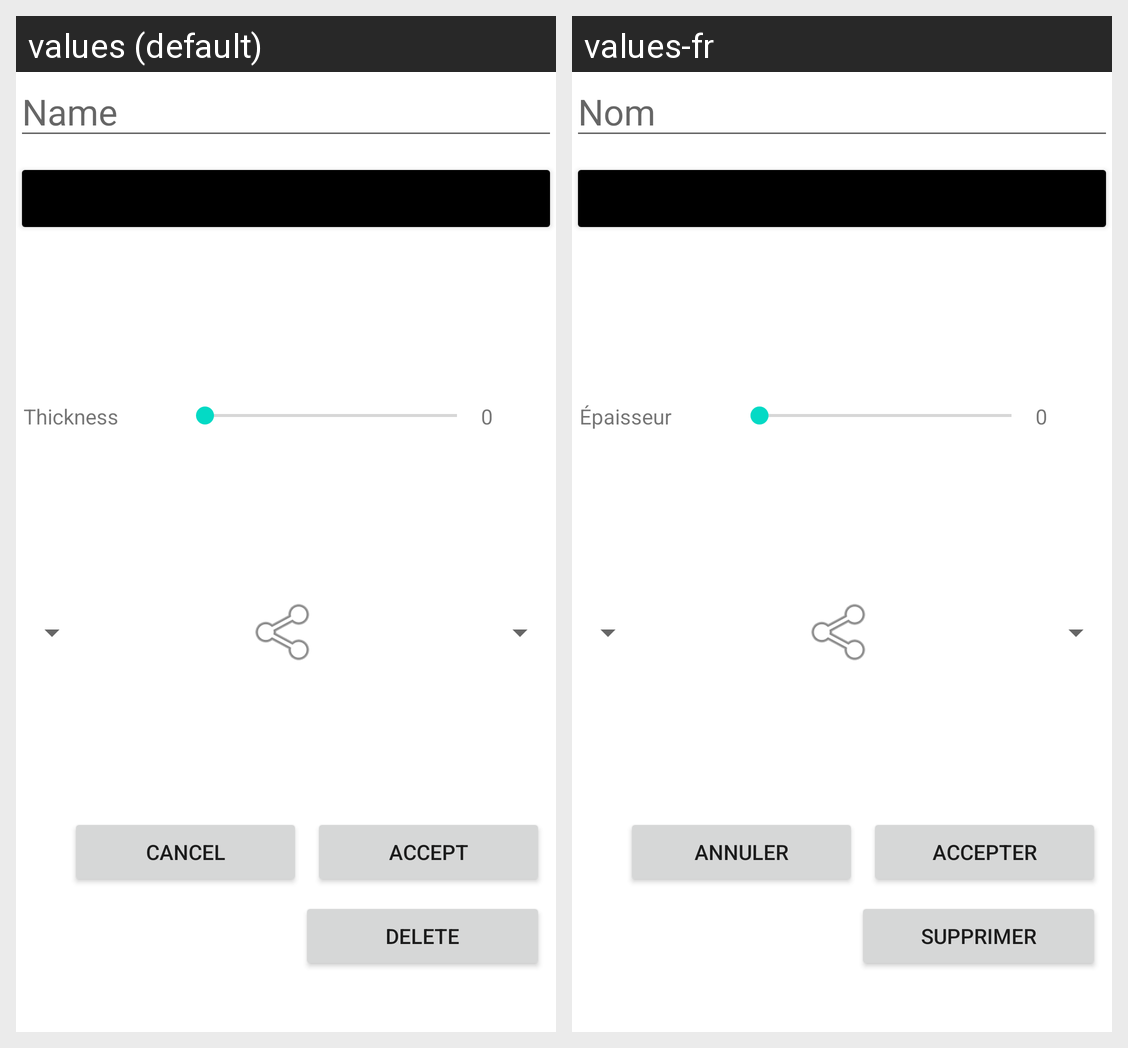

Strings drawn on this Android screen and how each of the app's shown locales translates them:
Android screen res/layout/edit_connexion_form.xml rendered under 2 locales, left to right: values (default), values-fr. Device: Nexus 5 (rendered at 1080×1920; each locale shown at half size, 540×960, under a caption strip naming it); theme Theme.NetworkBM.
Strings drawn on this screen, with the default value and each locale's value (text and hints the layout hard-codes, and strings that could not be matched under every locale, appear in the picture but are not listed):

name
  values: Name
  values-fr: Nom

thickness
  values: Thickness
  values-fr: Épaisseur

cancel
  values: Cancel
  values-fr: Annuler

accept
  values: Accept
  values-fr: Accepter

delete
  values: Delete
  values-fr: Supprimer
